Labelled photos from "FabricDefectDataset", an image-classification folder in ApurvArc/Textile-Defect-Detection. The possible labels are: broken stitch, defect free, hole, horizontal defect, lines, needle mark, pinched fabric, stain, vertical defect.

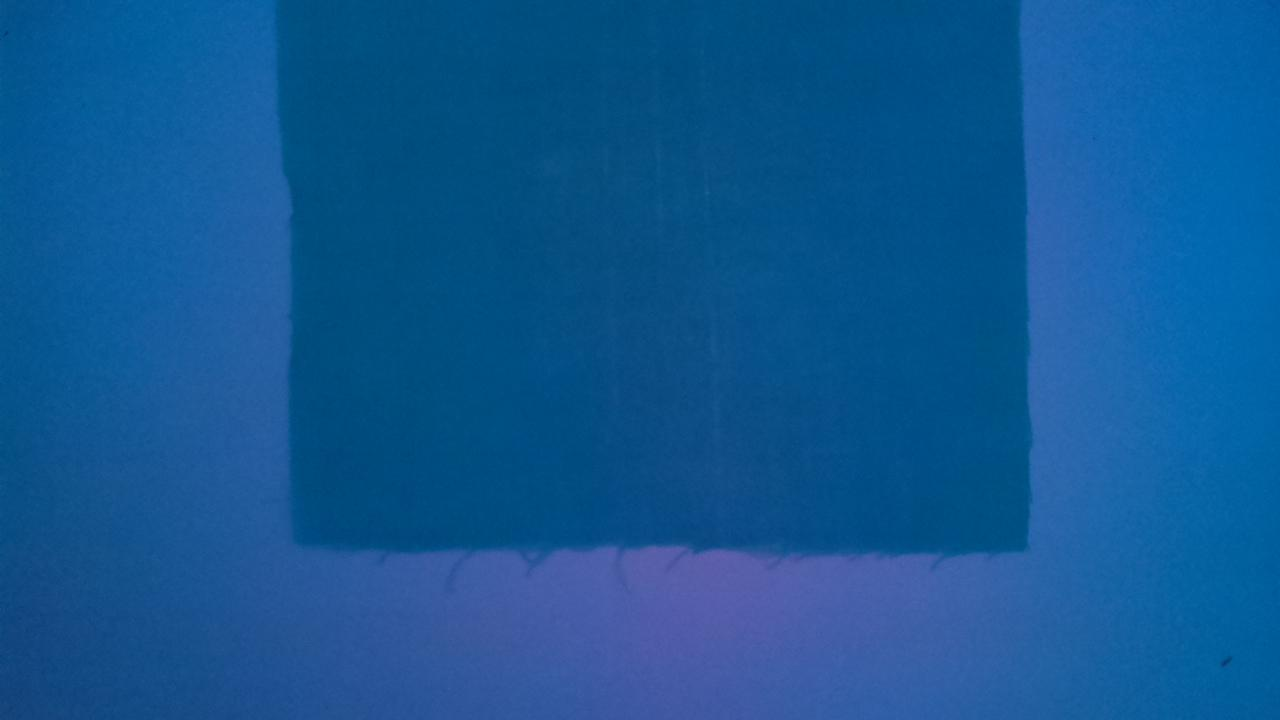
Label: lines

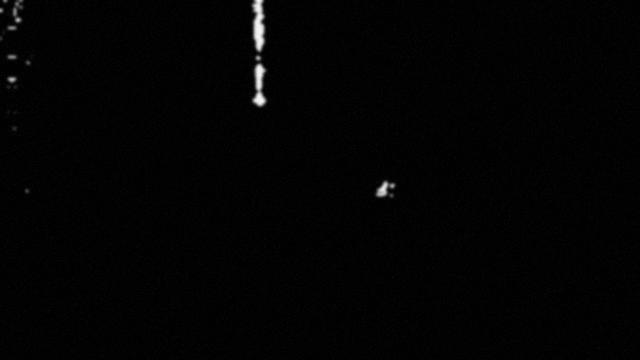
Label: vertical defect

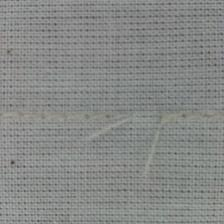
Label: broken stitch

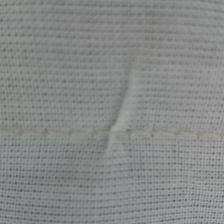
Label: pinched fabric

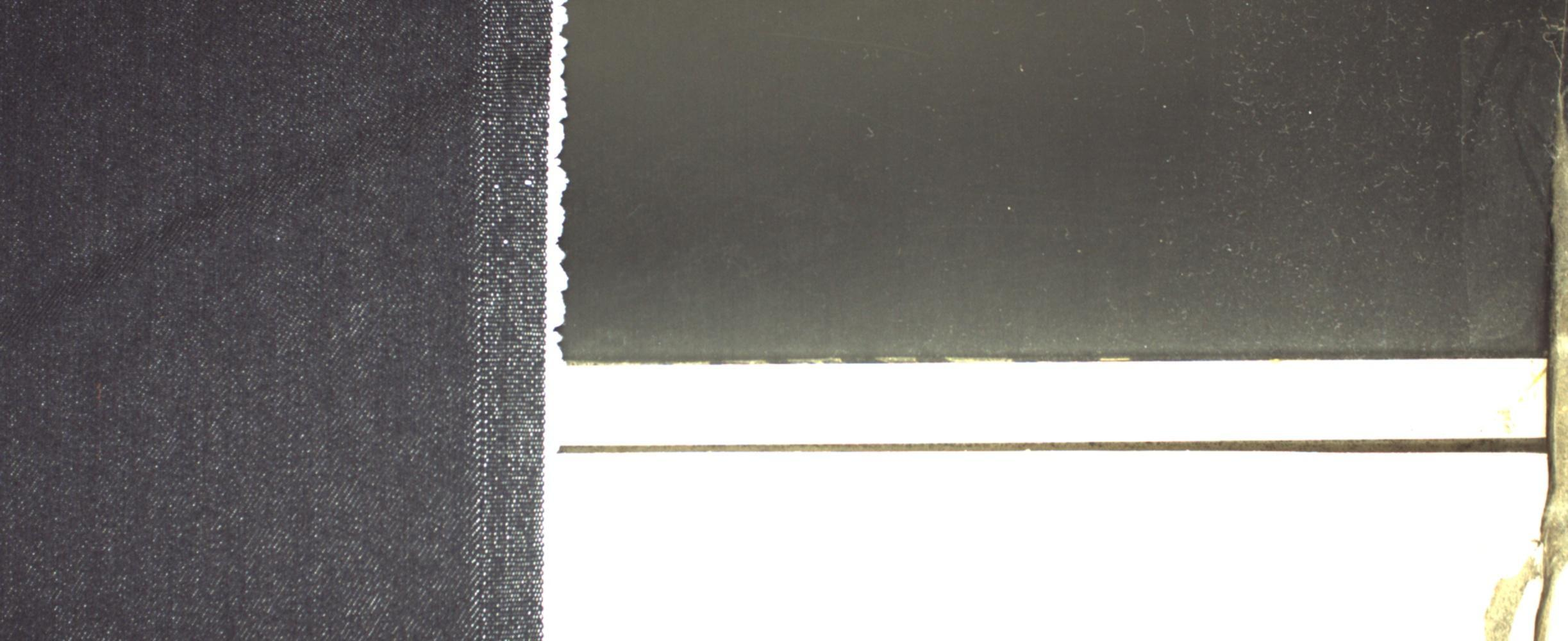
Label: defect free

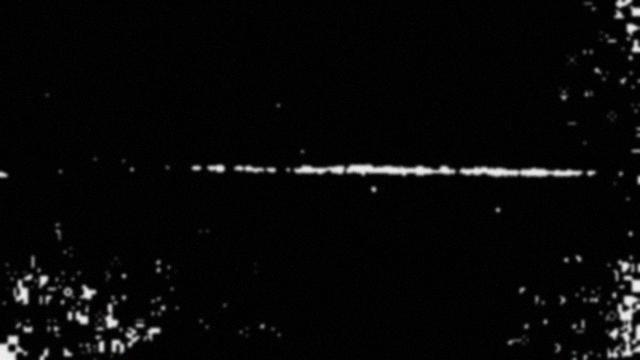
Label: horizontal defect
